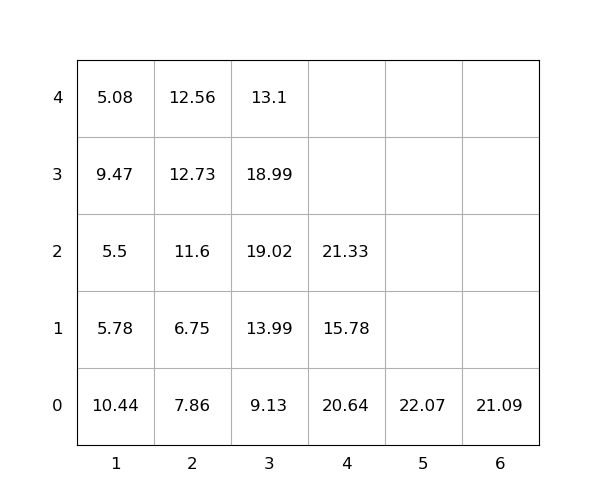

Data behind this chart, as committed beside it:
idx, loc_x, loc_y, loc_z, weight, seq, emerg, reloc, size(ft)
1, 1, 0, 0, 10.44, 0, 0, 1.0, 20
2, 6, 0, 0, 21.09, 0, 0, 0, 20
3, 2, 0, 0, 7.86, 0, 0, 1.0, 20
4, 2, 0, 1, 6.75, 1, 0, 1, 20
5, 4, 0, 0, 20.64, 2, 0, 1.0, 20
6, 2, 0, 2, 11.6, 3, 0, 1.0, 20
7, 4, 0, 1, 15.78, 4, 0, 1.0, 20
8, 2, 0, 3, 12.73, 5, 0, 1.0, 20
9, 3, 0, 0, 9.13, 6, 0, 1.0, 20
10, 1, 0, 1, 5.78, 7, 0, 1.0, 20
11, 1, 0, 2, 5.5, 8, 0, 1.0, 20
12, 2, 0, 4, 12.56, 9, 0, 1.0, 20
13, 3, 0, 1, 13.99, 10, 0, 1.0, 20
14, 3, 0, 2, 19.02, 11, 0, 1.0, 20
15, 1, 0, 3, 9.47, 12, 0, 1.0, 20
16, 4, 0, 2, 21.33, 13, 0, 1.0, 20
17, 3, 0, 3, 18.99, 14, 0, 1.0, 20
18, 3, 0, 4, 13.1, 15, 0, 1.0, 20
19, 1, 0, 4, 5.08, 16, 0, 1.0, 20
20, 5, 0, 0, 22.07, 17, 0, 1.0, 20
